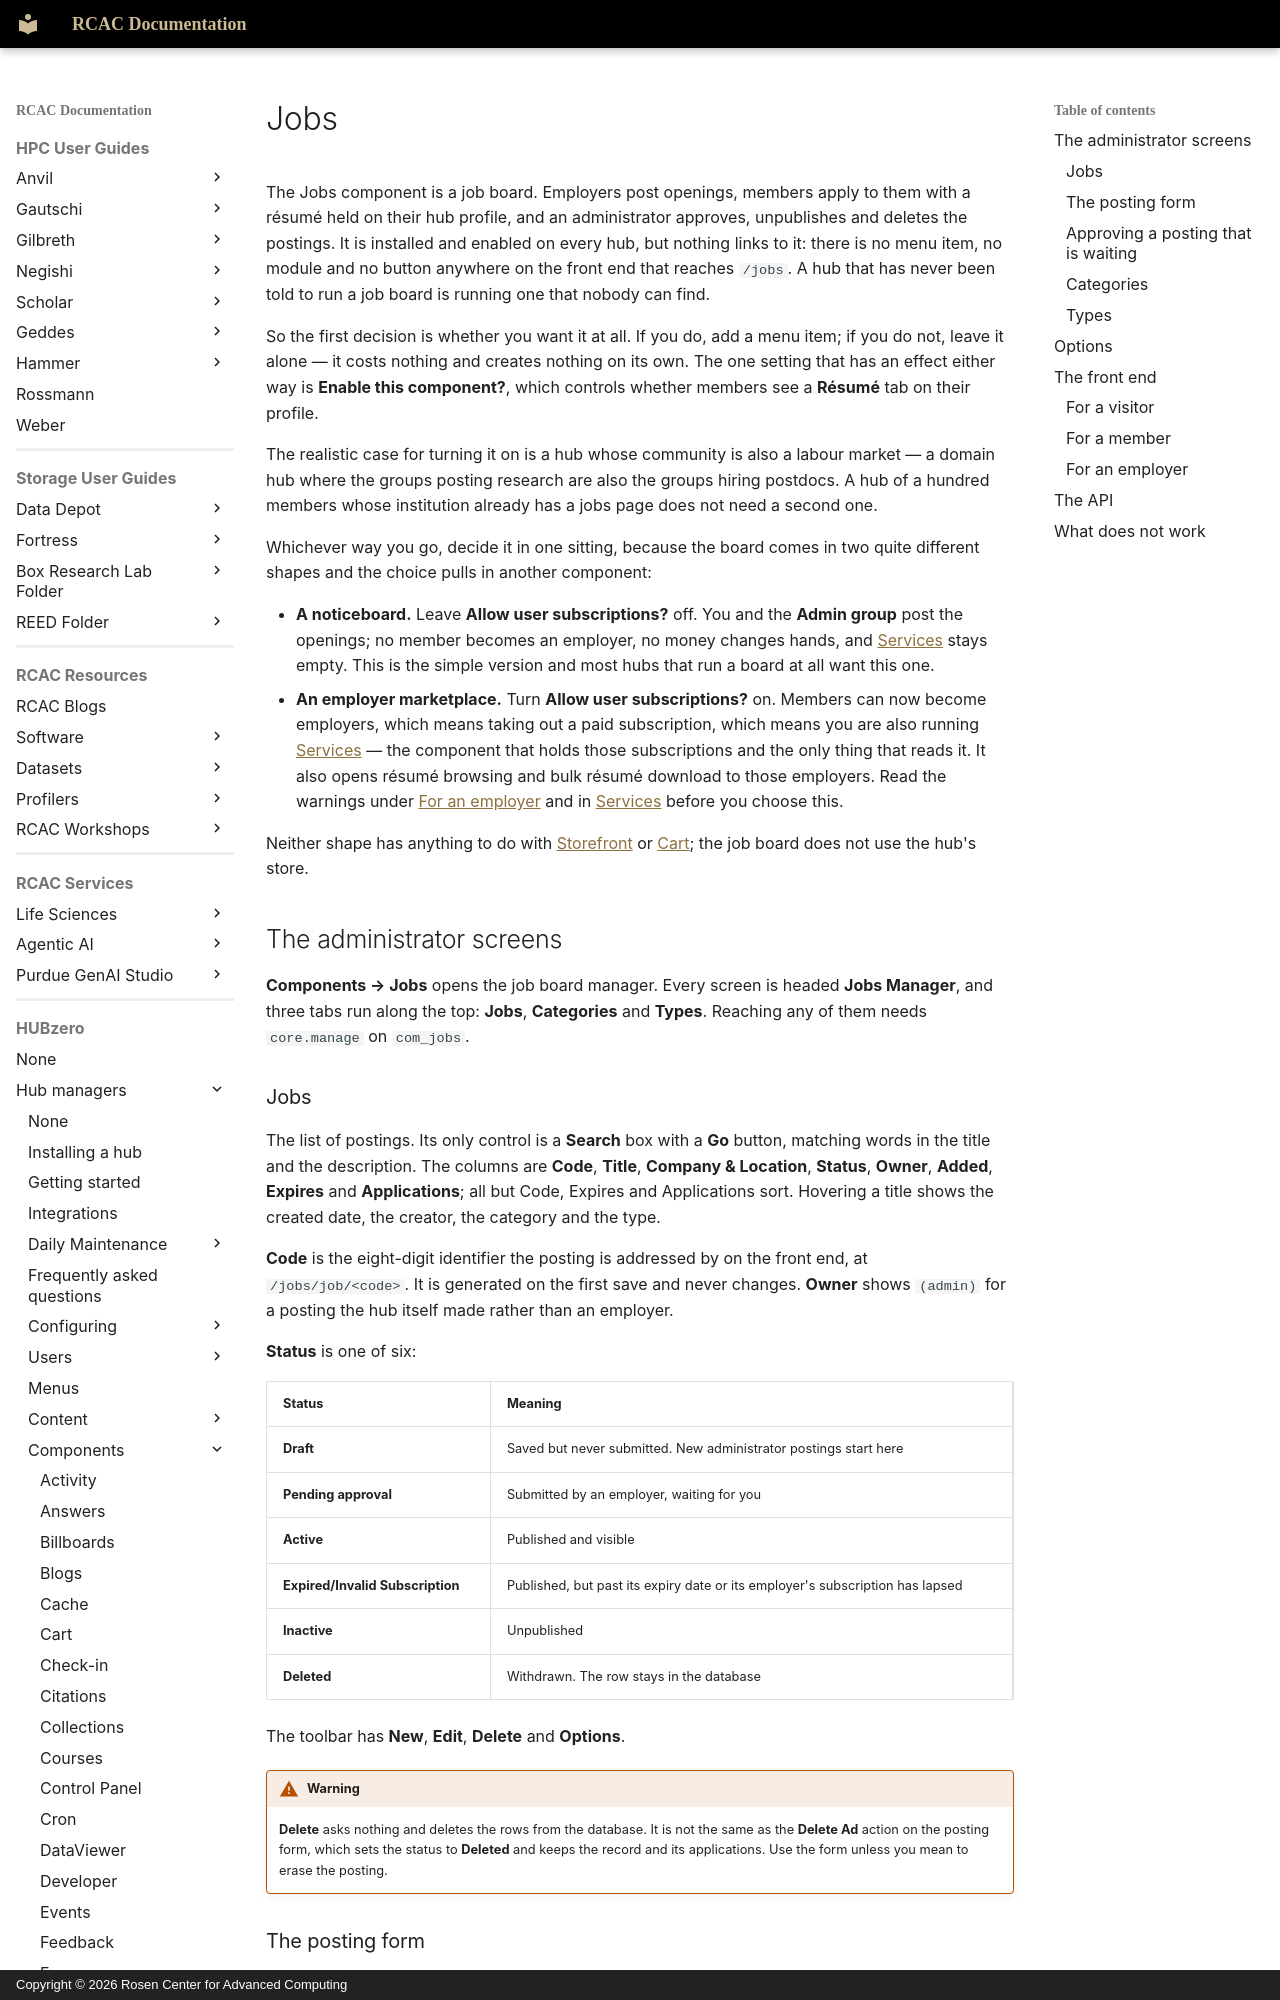

repository: PurdueRCAC/RCAC-Docs · page: hubzero/managers/components/jobs/index.html · generator: mkdocs · copyright: Copyright © 2026 Rosen Center for Advanced Computing

---
tags:
- HUBzero
render_macros: false
hubzero:
  upstream: docs/managers/09-components/18-jobs.md
  commit: 9c1a8c678002bdfb41860f90915a3589ab60339e
  status: rewritten
  reviewed-against: 2.4-main @ 009ec973b7
  reviewed: '2026-09-10'
  screenshots: none
---

# Jobs

The Jobs component is a job board. Employers post openings, members apply to
them with a résumé held on their hub profile, and an administrator approves,
unpublishes and deletes the postings. It is installed and enabled on every
hub, but nothing links to it: there is no menu item, no module and no button
anywhere on the front end that reaches `/jobs`. A hub that has never been told
to run a job board is running one that nobody can find.

So the first decision is whether you want it at all. If you do, add a menu
item; if you do not, leave it alone — it costs nothing and creates nothing on
its own. The one setting that has an effect either way is **Enable this
component?**, which controls whether members see a **Résumé** tab on their
profile.

The realistic case for turning it on is a hub whose community is also a
labour market — a domain hub where the groups posting research are also the
groups hiring postdocs. A hub of a hundred members whose institution already
has a jobs page does not need a second one.

Whichever way you go, decide it in one sitting, because the board comes in
two quite different shapes and the choice pulls in another component:

- **A noticeboard.** Leave **Allow user subscriptions?** off. You and the
    **Admin group** post the openings; no member becomes an employer, no money
    changes hands, and [Services](services.md) stays empty. This is the
    simple version and most hubs that run a board at all want this one.
- **An employer marketplace.** Turn **Allow user subscriptions?** on.
    Members can now become employers, which means taking out a paid
    subscription, which means you are also running
    [Services](services.md) — the component that holds those subscriptions
    and the only thing that reads it. It also opens résumé browsing and bulk
    résumé download to those employers. Read the warnings under
    [For an employer](#for-an-employer) and in
    [Services](services.md) before you choose this.

Neither shape has anything to do with [Storefront](storefront.md) or
[Cart](cart.md); the job board does not use the hub's store.

## The administrator screens

**Components → Jobs** opens the job board manager. Every screen is headed
**Jobs Manager**, and three tabs run along the top: **Jobs**, **Categories**
and **Types**. Reaching any of them needs `core.manage` on `com_jobs`.

### Jobs { #jobs-2 }

The list of postings. Its only control is a **Search** box with a **Go**
button, matching words in the title and the description. The columns are
**Code**, **Title**, **Company & Location**, **Status**, **Owner**,
**Added**, **Expires** and **Applications**; all but Code, Expires and
Applications sort. Hovering a title shows the created date, the creator, the
category and the type.

**Code** is the eight-digit identifier the posting is addressed by on the
front end, at `/jobs/job/<code>`. It is generated on the first save and never
changes. **Owner** shows `(admin)` for a posting the hub itself made rather
than an employer.

**Status** is one of six:

| Status | Meaning |
|---|---|
| **Draft** | Saved but never submitted. New administrator postings start here |
| **Pending approval** | Submitted by an employer, waiting for you |
| **Active** | Published and visible |
| **Expired/Invalid Subscription** | Published, but past its expiry date or its employer's subscription has lapsed |
| **Inactive** | Unpublished |
| **Deleted** | Withdrawn. The row stays in the database |

The toolbar has **New**, **Edit**, **Delete** and **Options**.

!!! warning
    **Delete** asks nothing and deletes the rows from the database.
    It is not the same as the **Delete Ad** action on the posting form, which
    sets the status to **Deleted** and keeps the record and its applications.
    Use the form unless you mean to erase the posting.
